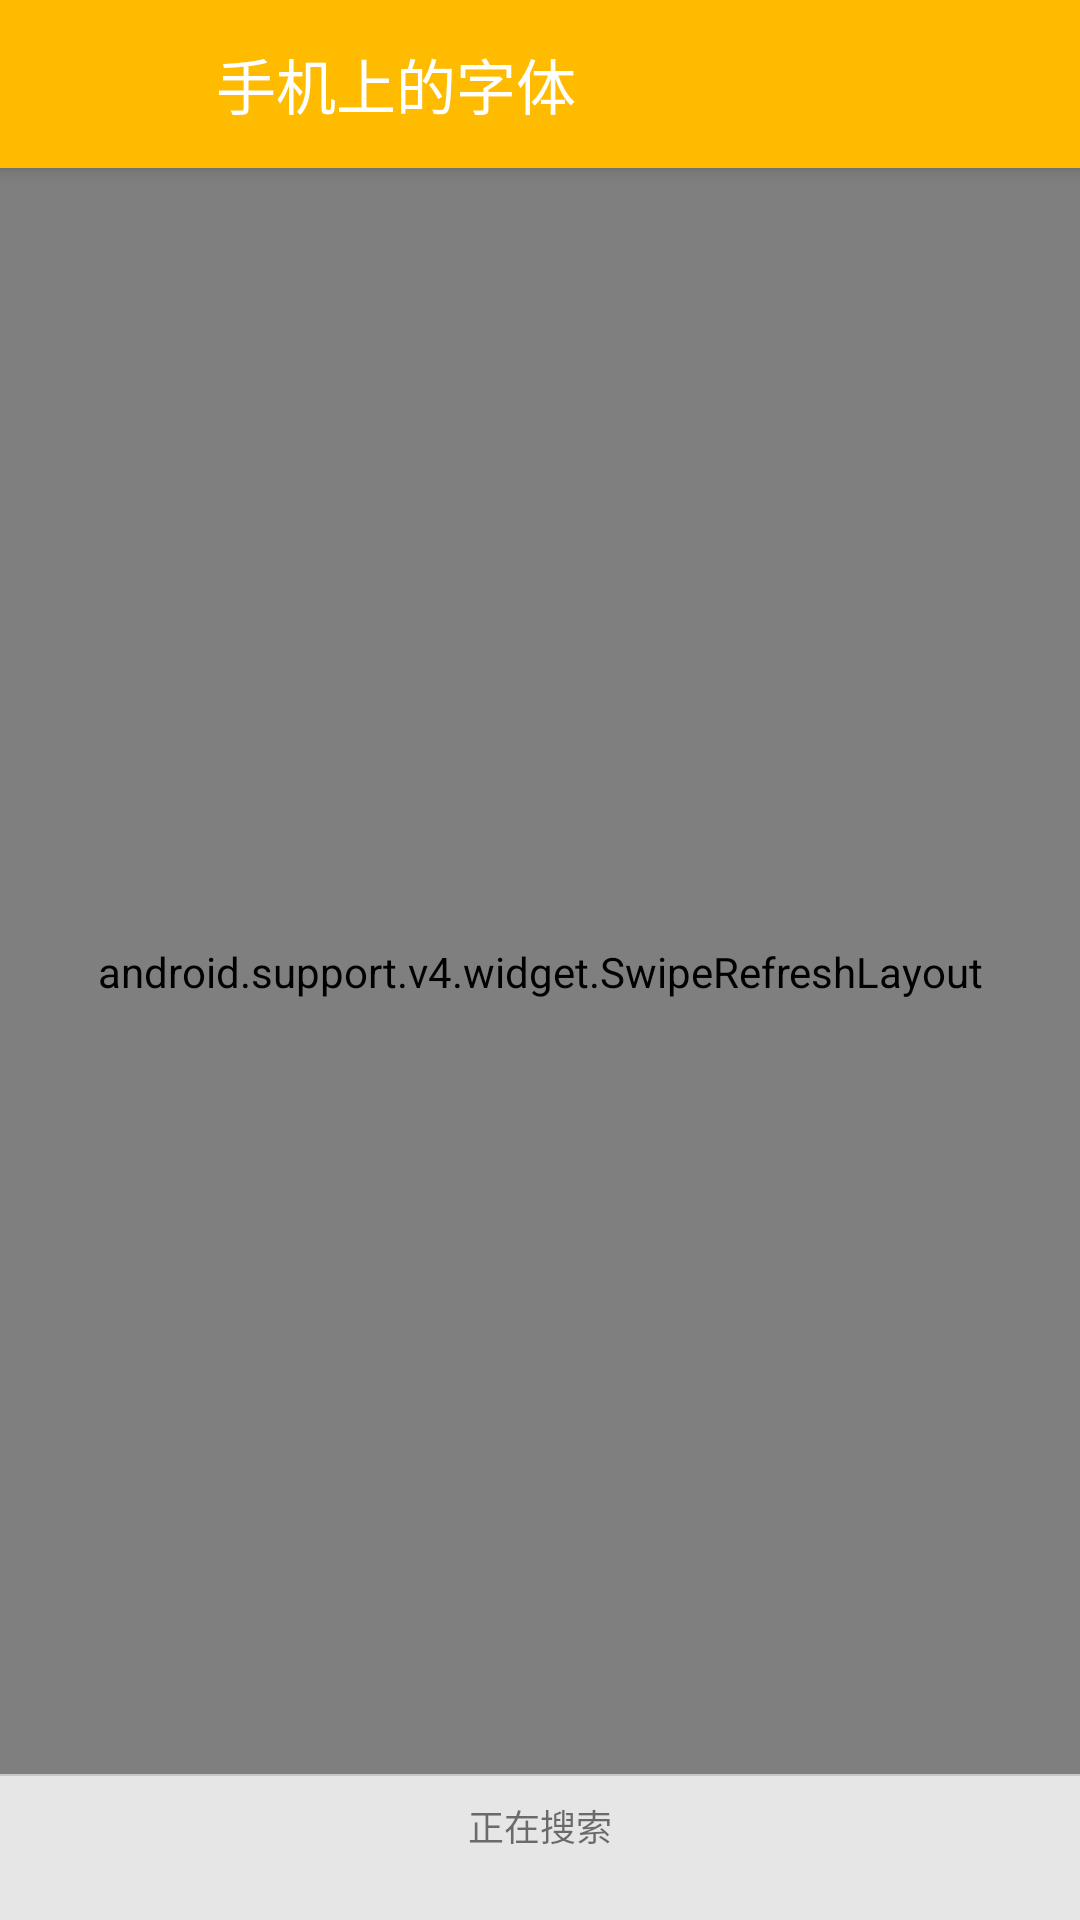

The Android layout XML behind this screen, and the referenced resources:
<!-- AndroidManifest.xml: application theme SignalAppTheme -->
<!-- res/layout/fragment_storage_typeface.xml -->
<?xml version="1.0" encoding="utf-8"?>
<android.support.design.widget.CoordinatorLayout xmlns:android="http://schemas.android.com/apk/res/android"
    xmlns:tools="http://schemas.android.com/tools"
    xmlns:app="http://schemas.android.com/apk/res-auto"
    android:layout_width="match_parent"
    android:layout_height="match_parent"
    tools:context=".font.StorageTypefaceFragment">

    <android.support.v4.widget.SwipeRefreshLayout
        android:id="@+id/swipe_refresh_layout"
        android:layout_width="match_parent"
        android:layout_height="match_parent"
        app:layout_behavior="@string/appbar_scrolling_view_behavior"
        android:layout_marginBottom="48dp">

        <android.support.v7.widget.RecyclerView
            android:id="@+id/recycler_list_view"
            android:layout_width="match_parent"
            android:layout_height="match_parent"
            android:clipToPadding="false"
            android:overScrollMode="never">

        </android.support.v7.widget.RecyclerView>
    </android.support.v4.widget.SwipeRefreshLayout>

    <android.support.design.widget.AppBarLayout
        android:layout_width="match_parent"
        android:layout_height="wrap_content">

        <android.support.v7.widget.Toolbar
            android:id="@+id/toolbar"
            style="@style/ToolbarStyle"
            android:layout_width="match_parent"
            android:layout_height="?actionBarSize"
            app:title="手机上的字体">

        </android.support.v7.widget.Toolbar>
    </android.support.design.widget.AppBarLayout>

    <LinearLayout
        android:layout_width="match_parent"
        android:layout_height="wrap_content"
        android:orientation="vertical"
        android:layout_gravity="bottom">
        <View
            android:layout_width="match_parent"
            android:layout_height="0.5dp"
            android:background="#c7c7c7"/>
        <FrameLayout
            android:layout_width="match_parent"
            android:layout_height="48dp">

            <LinearLayout
                android:id="@+id/search_layout"
                android:layout_width="match_parent"
                android:layout_height="match_parent"
                android:orientation="vertical"
                android:gravity="center_vertical"
                android:paddingLeft="8dp"
                android:paddingRight="8dp">

                <TextView
                    android:layout_width="match_parent"
                    android:layout_height="wrap_content"
                    android:text="正在搜索"
                    android:gravity="center"
                    android:textSize="12dp"/>

                <TextView
                    android:id="@+id/tv_search_dir"
                    android:layout_width="match_parent"
                    android:layout_height="wrap_content"
                    android:text=""
                    android:layout_marginTop="1dp"
                    android:gravity="center"
                    android:textSize="10dp"
                    android:singleLine="true"
                    android:ellipsize="middle"/>
            </LinearLayout>

            <TextView
                android:id="@+id/tv_num"
                android:layout_width="match_parent"
                android:layout_height="match_parent"
                android:gravity="center"/>

        </FrameLayout>

    </LinearLayout>
</android.support.design.widget.CoordinatorLayout>
<!-- resources referenced by this layout -->
<resources>
  <style name="ToolbarStyle" parent="@style/Widget.AppCompat.Toolbar">
          <item name="contentInsetStart">@dimen/abc_action_bar_content_inset_with_nav</item>
          <item name="titleTextAppearance">@style/ToolbarTitleStyle</item>
      </style>
  <style name="SignalAppTheme" parent="Theme.AppCompat.Light.NoActionBar">
          <item name="colorPrimary">@color/primary_color</item>
          <item name="colorPrimaryDark">@color/primary_color_dark</item>
          <item name="colorAccent">@color/accent_color</item>
          <item name="android:windowBackground">@color/window_background_color</item>
          <item name="actionBarTheme">@style/ContextualActionBarTheme</item>
          <item name="actionBarPopupTheme">@style/ThemeOverlay.AppCompat.Light</item>
          <item name="textColorQuaternary">@color/common_primary_text_black_darker</item>
          <item name="colorBorder">@color/common_border_light_theme</item>
          <item name="android:textColorSecondary">@color/common_primary_text_black_darker</item>
          <item name="selectionColor">@color/common_green_selection_light_theme</item>
      </style>
  <dimen name="abc_action_bar_content_inset_with_nav">72.0dip</dimen>
  <style name="ToolbarTitleStyle" parent="@style/TextAppearance.Widget.AppCompat.Toolbar.Title">
          <item name="android:textColor">@color/action_bar_text_color</item>
          <item name="android:layout_width">wrap_content</item>
          <item name="android:layout_height">wrap_content</item>
          <item name="android:layout_centerInParent">true</item>
          <item name="android:layout_gravity">center</item>
          <item name="android:textSize">20sp</item>
      </style>
  <color name="primary_color">#ffffbb00</color>
  <color name="primary_color_dark">#fff99f00</color>
  <color name="accent_color">#ff333333</color>
  <color name="window_background_color">#ffe6e6e6</color>
  <style name="ContextualActionBarTheme" parent="@style/ThemeOverlay.AppCompat.ActionBar">
          <item name="android:textColorPrimary">@color/material_gray</item>
          <item name="actionModeBackground">@color/action_mode_background_color</item>
          <item name="colorControlNormal">@color/material_gray</item>
      </style>
  <color name="common_border_light_theme">#20000000</color>
  <color name="common_green_selection_light_theme">#ff24eda9</color>
  <color name="action_bar_text_color">#ffffffff</color>
  <color name="material_gray">#8a000000</color>
  <color name="action_mode_background_color">#ffffffff</color>
</resources>
